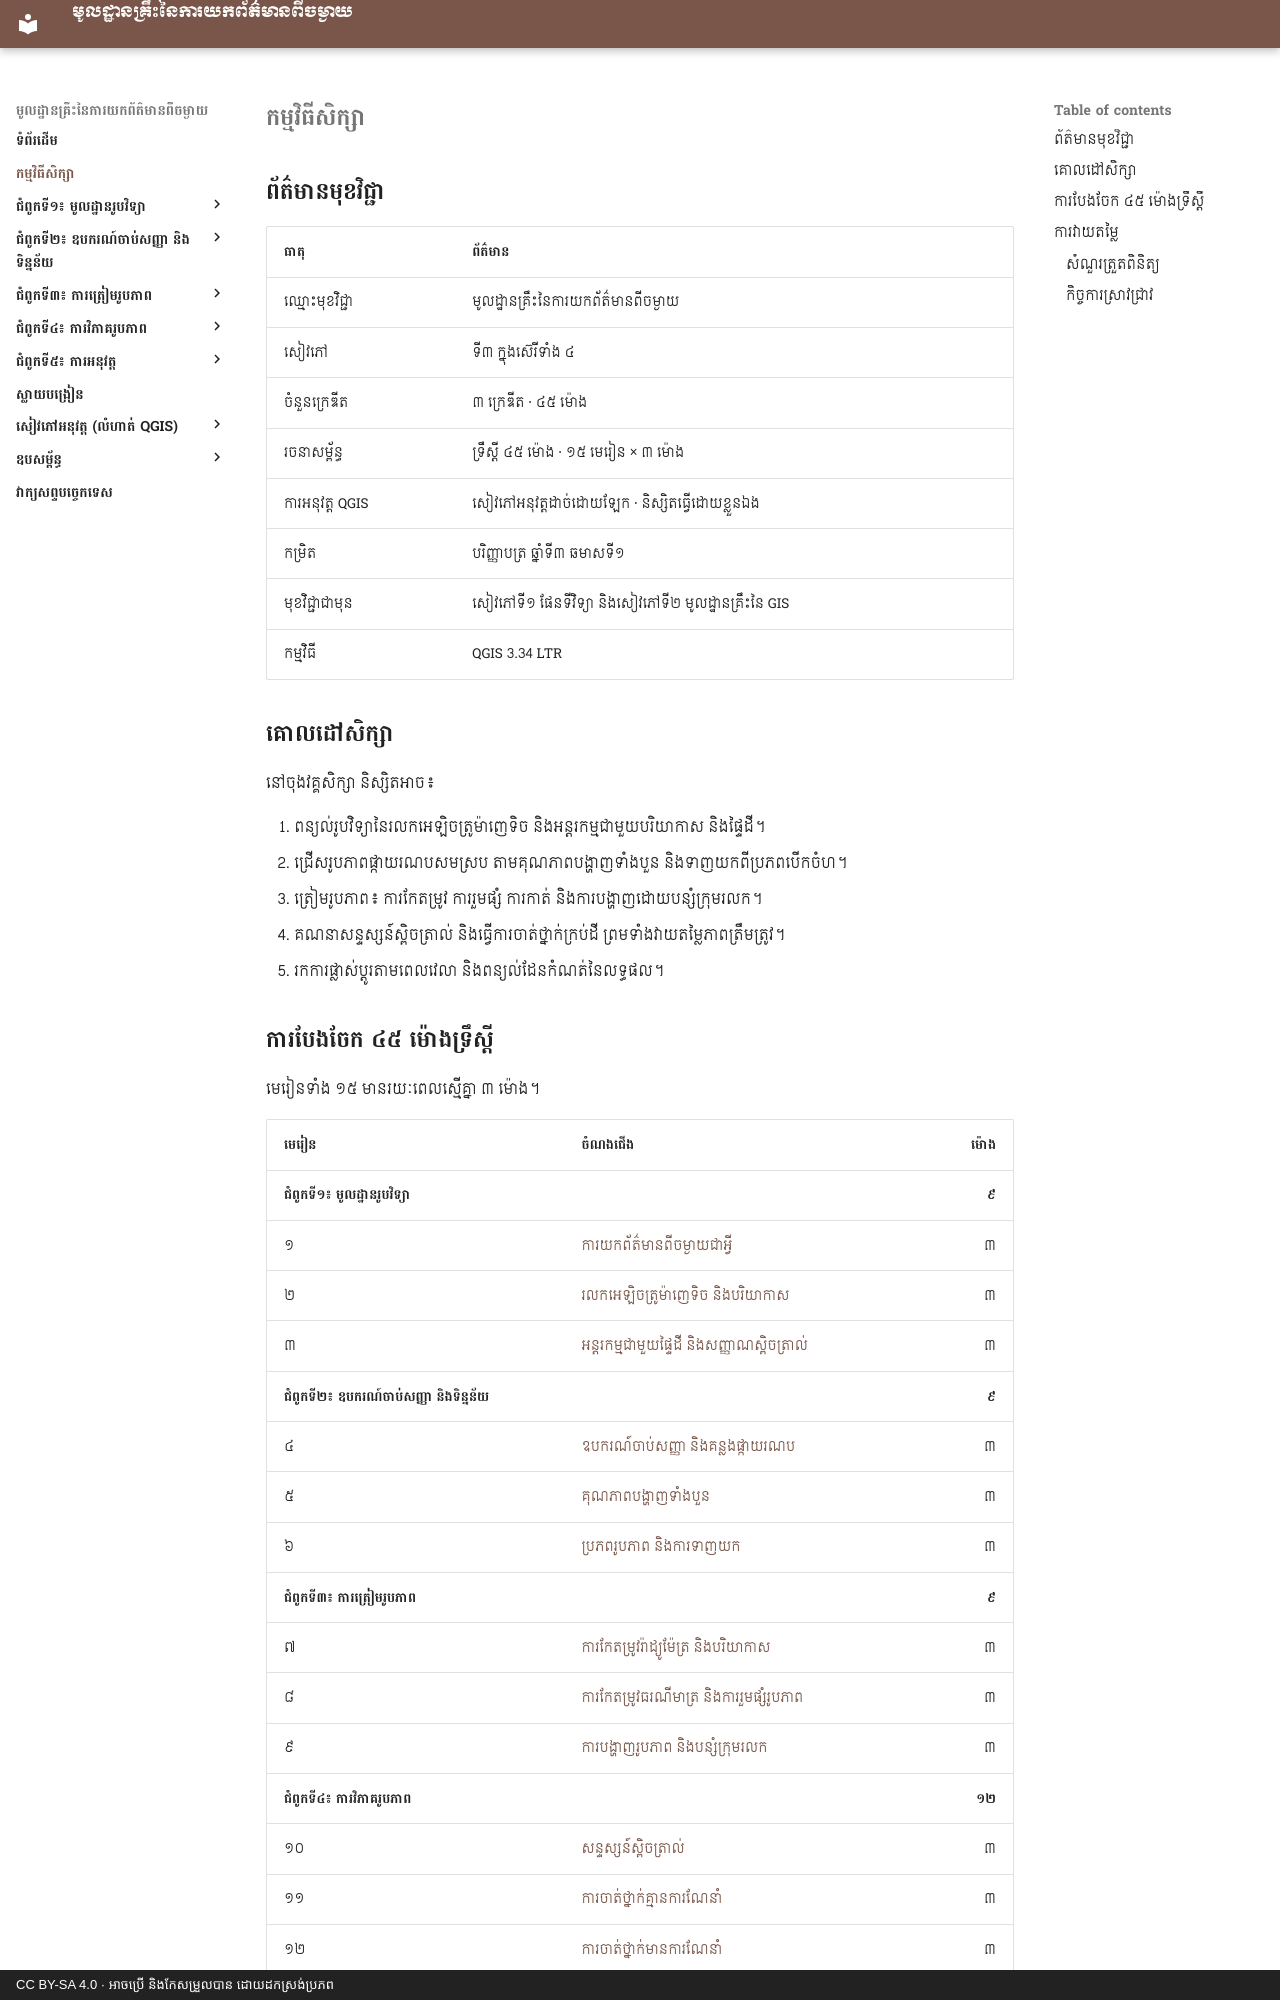

repository: khgeo/remote-sensing · page: syllabus/index.html · generator: mkdocs · copyright: CC BY-SA 4.0 · អាចប្រើ និងកែសម្រួលបាន ដោយដកស្រង់ប្រភព

# កម្មវិធីសិក្សា

## ព័ត៌មានមុខវិជ្ជា

| ធាតុ | ព័ត៌មាន |
|---|---|
| ឈ្មោះមុខវិជ្ជា | មូលដ្ឋានគ្រឹះនៃការយកព័ត៌មានពីចម្ងាយ |
| សៀវភៅ | ទី៣ ក្នុងស៊េរីទាំង ៤ |
| ចំនួនក្រេឌីត | ៣ ក្រេឌីត · ៤៥ ម៉ោង |
| រចនាសម្ព័ន្ធ | ទ្រឹស្ដី ៤៥ ម៉ោង · ១៥ មេរៀន × ៣ ម៉ោង |
| ការអនុវត្ត QGIS | សៀវភៅអនុវត្តដាច់ដោយឡែក · និស្សិតធ្វើដោយខ្លួនឯង |
| កម្រិត | បរិញ្ញាបត្រ ឆ្នាំទី៣ ឆមាសទី១ |
| មុខវិជ្ជាជាមុន | សៀវភៅទី១ ផែនទីវិទ្យា និងសៀវភៅទី២ មូលដ្ឋានគ្រឹះនៃ GIS |
| កម្មវិធី | QGIS 3.34 LTR |

## គោលដៅសិក្សា

នៅចុងវគ្គសិក្សា និស្សិតអាច៖

1. ពន្យល់រូបវិទ្យានៃរលកអេឡិចត្រូម៉ាញេទិច និងអន្តរកម្មជាមួយបរិយាកាស និងផ្ទៃដី។
2. ជ្រើសរូបភាពផ្កាយរណបសមស្រប តាមគុណភាពបង្ហាញទាំងបួន និងទាញយកពីប្រភពបើកចំហ។
3. ត្រៀមរូបភាព៖ ការកែតម្រូវ ការរួមផ្សំ ការកាត់ និងការបង្ហាញដោយបន្សំក្រុមរលក។
4. គណនាសន្ទស្សន៍ស្ពិចត្រាល់ និងធ្វើការចាត់ថ្នាក់ក្រប់ដី ព្រមទាំងវាយតម្លៃភាពត្រឹមត្រូវ។
5. រកការផ្លាស់ប្ដូរតាមពេលវេលា និងពន្យល់ដែនកំណត់នៃលទ្ធផល។
